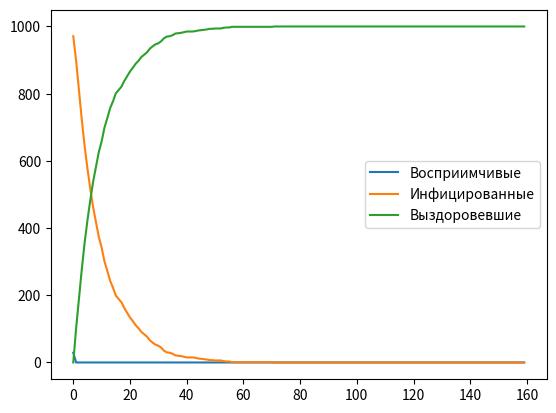

Here is the Python script that generated this plot:
import random
import matplotlib.pyplot as plt

class Agent:
    def __init__(self, state):
        self.state = state  # S, I, or R

def agent_based_SIR(agents, beta, gamma, steps):
    S_history, I_history, R_history = [], [], []
    
    for _ in range(steps):
        new_infections = []
        new_recoveries = []
        
        for agent in agents:
            if agent.state == 'I':
                if random.random() < gamma:
                    agent.state = 'R'
                else:
                    for other in agents:
                        if other.state == 'S' and random.random() < beta:
                            new_infections.append(other)
        for infected in new_infections:
            infected.state = 'I'
        
        S_history.append(sum(1 for a in agents if a.state == 'S'))
        I_history.append(sum(1 for a in agents if a.state == 'I'))
        R_history.append(sum(1 for a in agents if a.state == 'R'))
    
    return S_history, I_history, R_history

def plot_agent_based(S_history, I_history, R_history):
    steps = len(S_history)
    t = range(steps)
    plt.plot(t, S_history, label='Восприимчивые')
    plt.plot(t, I_history, label='Инфицированные')
    plt.plot(t, R_history, label='Выздоровевшие')
    plt.legend()
    plt.show()

agents = [Agent('S') for _ in range(990)] + [Agent('I') for _ in range(10)]
beta, gamma = 0.3, 0.1
steps = 160

S_history, I_history, R_history = agent_based_SIR(agents, beta, gamma, steps)
plot_agent_based(S_history, I_history, R_history)
